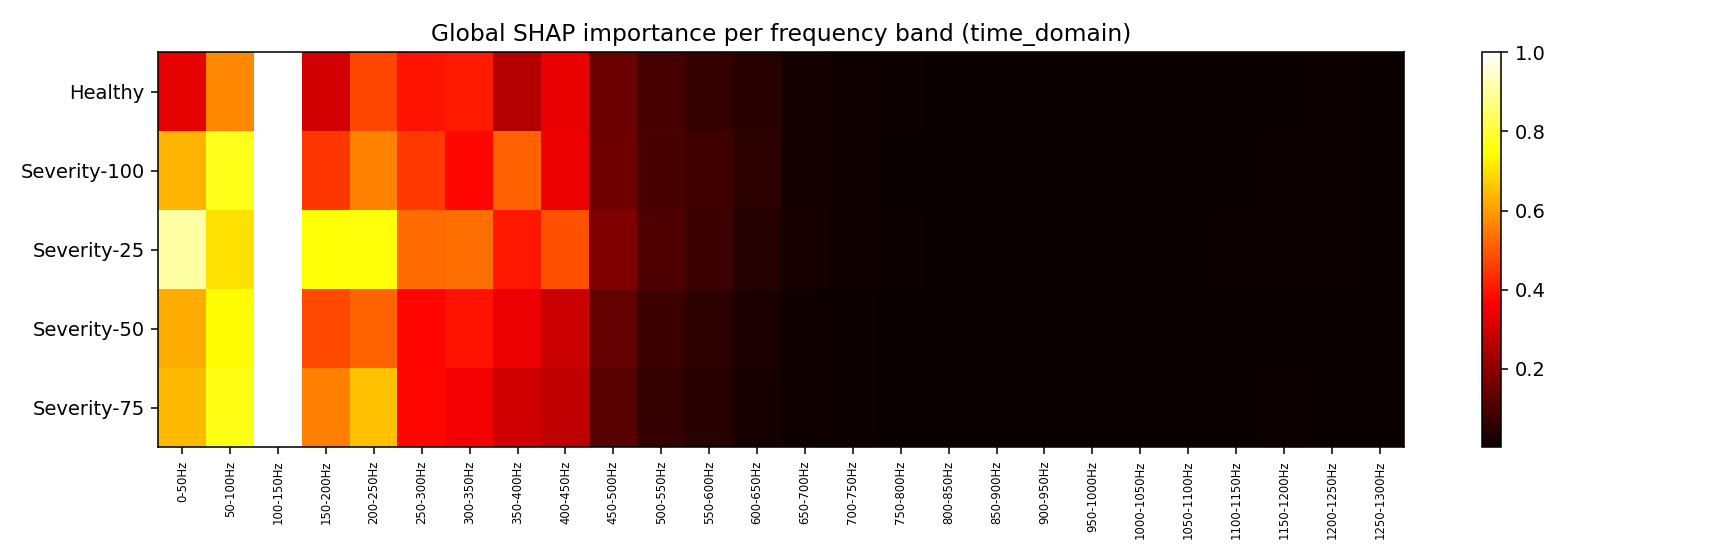

The file beside this chart, header and first rows:
, 0-50Hz, 50-100Hz, 100-150Hz, 150-200Hz, 200-250Hz, 250-300Hz, 300-350Hz, 350-400Hz, 400-450Hz, 450-500Hz, 500-550Hz, 550-600Hz, 600-650Hz, 650-700Hz, 700-750Hz, 750-800Hz, 800-850Hz, 850-900Hz, 900-950Hz, 950-1000Hz, 1000-1050Hz, 1050-1100Hz, 1100-1150Hz
Healthy, 0.0565, 0.09685, 0.1703, 0.05128, 0.08033, 0.06676, 0.06907, 0.04409, 0.05697, 0.02523, 0.01594, 0.01139, 0.00801, 0.00349, 0.00194, 0.0013, 0.00097, 0.0008, 0.00059, 0.00064, 0.00081, 0.00067, 0.00088
Severity-100, 0.1313, 0.1588, 0.206, 0.09221, 0.1156, 0.0931, 0.0778, 0.1049, 0.0698, 0.03163, 0.02003, 0.0169, 0.01016, 0.00369, 0.00218, 0.00121, 0.00095, 0.00077, 0.00067, 0.00068, 0.00077, 0.00086, 0.00102
Severity-25, 0.1766, 0.1359, 0.1942, 0.1458, 0.1467, 0.1019, 0.1032, 0.0782, 0.09463, 0.0351, 0.02059, 0.01533, 0.00819, 0.00425, 0.00208, 0.00123, 0.00096, 0.00085, 0.00076, 0.00066, 0.00097, 0.00094, 0.00145
Severity-50, 0.152, 0.1809, 0.2441, 0.1162, 0.1255, 0.09186, 0.09595, 0.08317, 0.07039, 0.03345, 0.01906, 0.01321, 0.00714, 0.00337, 0.00178, 0.0012, 0.0009, 0.00086, 0.00075, 0.00075, 0.0008, 0.00097, 0.00098
Severity-75, 0.153, 0.183, 0.2383, 0.1331, 0.1564, 0.08955, 0.08327, 0.07064, 0.06515, 0.02809, 0.01571, 0.01095, 0.00602, 0.0029, 0.00177, 0.00091, 0.00072, 0.00058, 0.00052, 0.0005, 0.00066, 0.00073, 0.0011
